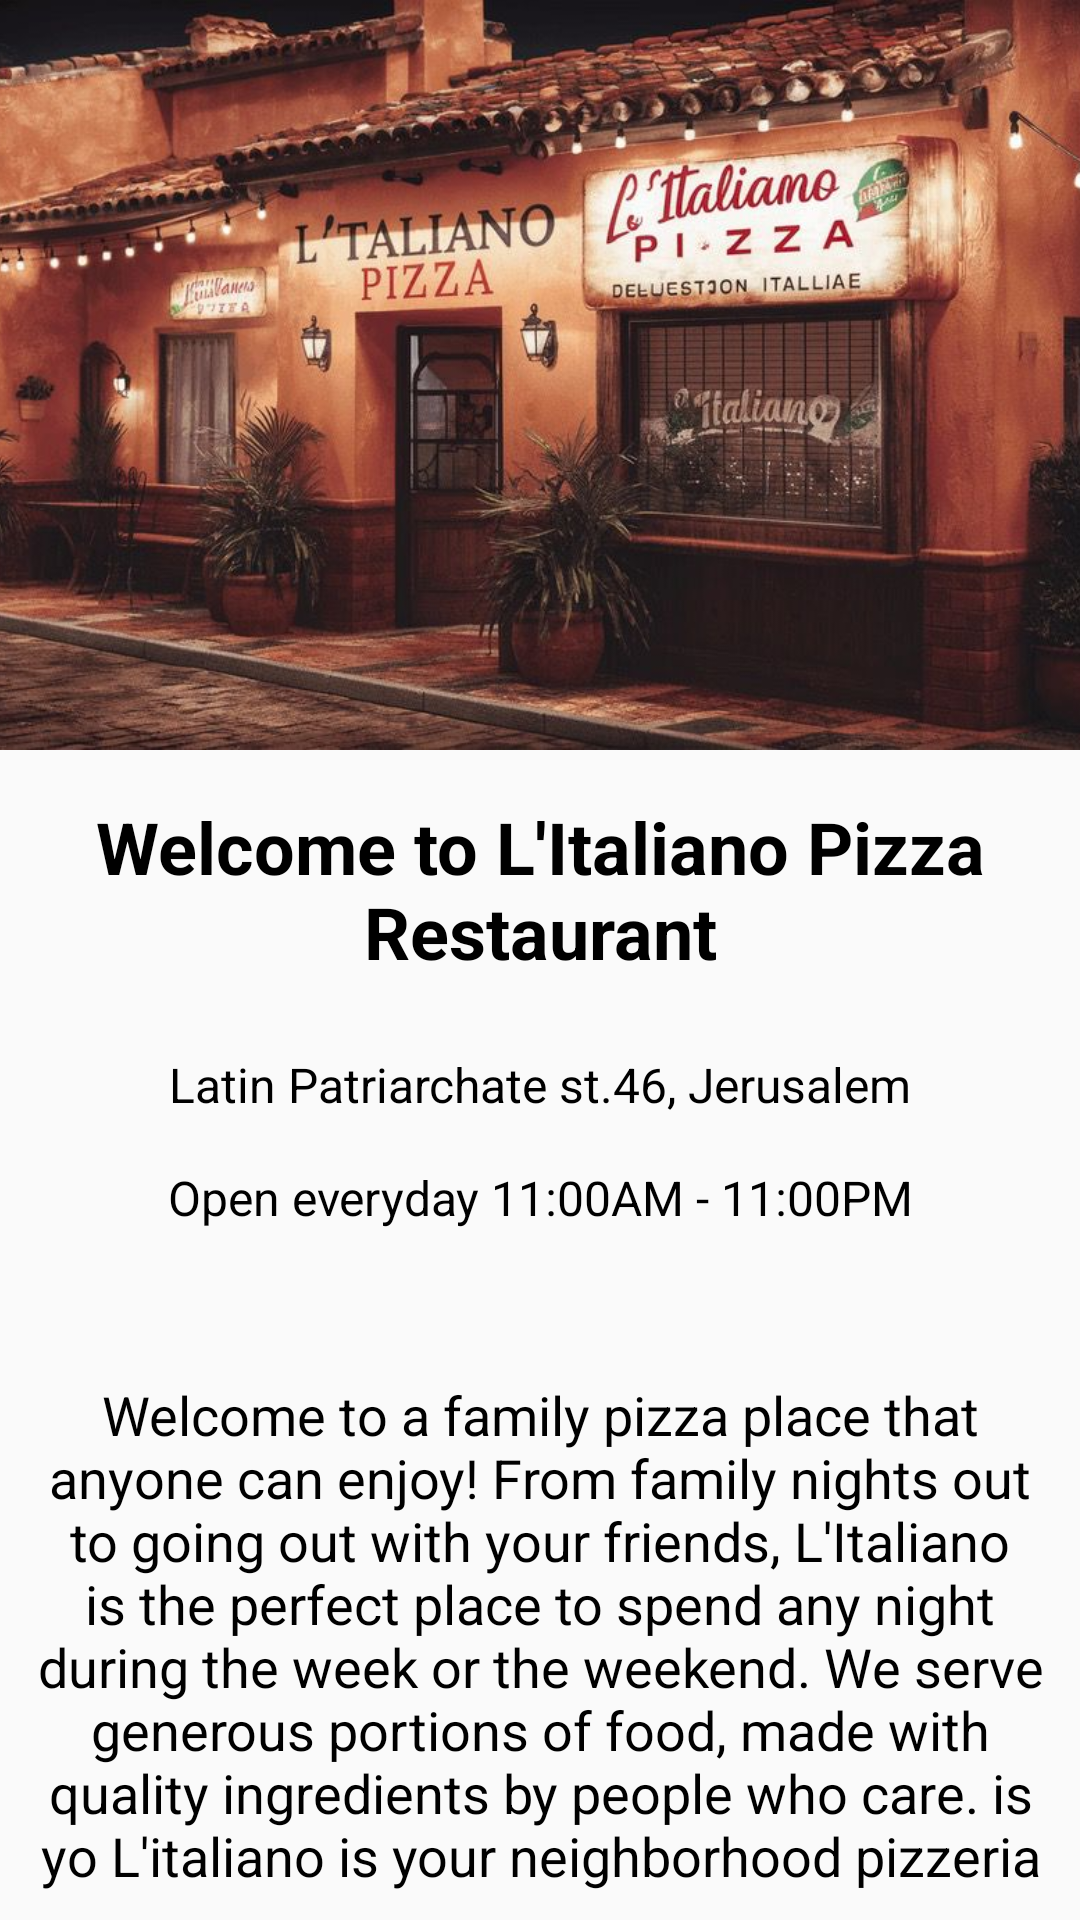

Write the Android layout XML for this screen, with the resource values it uses.
<!-- AndroidManifest.xml: activity theme Theme.ThemeBar -->
<!-- res/layout/activity_welcome_page.xml -->
<?xml version="1.0" encoding="utf-8"?>
<androidx.drawerlayout.widget.DrawerLayout xmlns:android="http://schemas.android.com/apk/res/android"
    xmlns:tools="http://schemas.android.com/tools"
    xmlns:app="http://schemas.android.com/apk/res-auto"
    android:id="@+id/drawer_layout1"
    android:layout_width="match_parent"
    android:layout_height="match_parent"
    tools:context=".WelcomePageActivity">

    <LinearLayout
        android:layout_width="match_parent"
        android:layout_height="match_parent"
        android:orientation="vertical">


        <ImageView
            android:id="@+id/restaurant_image"
            android:layout_width="match_parent"
            android:layout_height="250dp"
            android:scaleType="centerCrop"
            android:src="@drawable/welcomerestaurant" />

        <TextView
            android:id="@+id/restaurant_title"
            android:layout_width="match_parent"
            android:layout_height="wrap_content"
            android:gravity="center"
            android:padding="16dp"
            android:text="Welcome to L'Italiano Pizza Restaurant"
            android:textColor="@android:color/black"
            android:textSize="24sp"
            android:textStyle="bold" />

        <TextView
            android:id="@+id/location"
            android:layout_width="match_parent"
            android:layout_height="wrap_content"
            android:gravity="center"
            android:padding="8dp"
            android:text="Latin Patriarchate st.46, Jerusalem"
            android:textColor="@android:color/black"
            android:textSize="16sp" />

        <TextView
            android:id="@+id/hours"
            android:layout_width="match_parent"
            android:layout_height="wrap_content"
            android:gravity="center"
            android:padding="8dp"
            android:text="Open everyday 11:00AM - 11:00PM"
            android:textColor="@android:color/black"
            android:textSize="16sp" />


        <TextView
            android:id="@+id/restaurant_description"
            android:layout_width="match_parent"
            android:layout_height="wrap_content"
            android:layout_marginTop="100px"
            android:gravity="center"
            android:padding="8dp"
            android:text="Welcome to a family pizza place that anyone can enjoy! From family nights out to going out with your friends, L'Italiano is the perfect place to spend any night during the week or the weekend. We serve generous portions of food, made with quality ingredients by people who care. is yo L'italiano is your neighborhood pizzeria where you can enjoy a great meal with family and friends in a clean, comfortable atmosphere."
            android:textColor="@android:color/black"
            android:textSize="18sp" />

    </LinearLayout>
    <com.google.android.material.navigation.NavigationView
        android:id="@+id/nav_view"
        android:layout_width="wrap_content"
        android:layout_height="match_parent"
        app:menu="@menu/main_menu"
        android:layout_gravity="start" />

</androidx.drawerlayout.widget.DrawerLayout>
<!-- resources referenced by this layout -->
<resources>
  <!-- drawable welcomerestaurant: jpg bitmap (drawable, 101153 bytes) -->
  <style name="Theme.ThemeBar" parent="Theme.AppCompat.Light.DarkActionBar">
          <item name="colorPrimaryDark">#172688</item>
      </style>
</resources>
